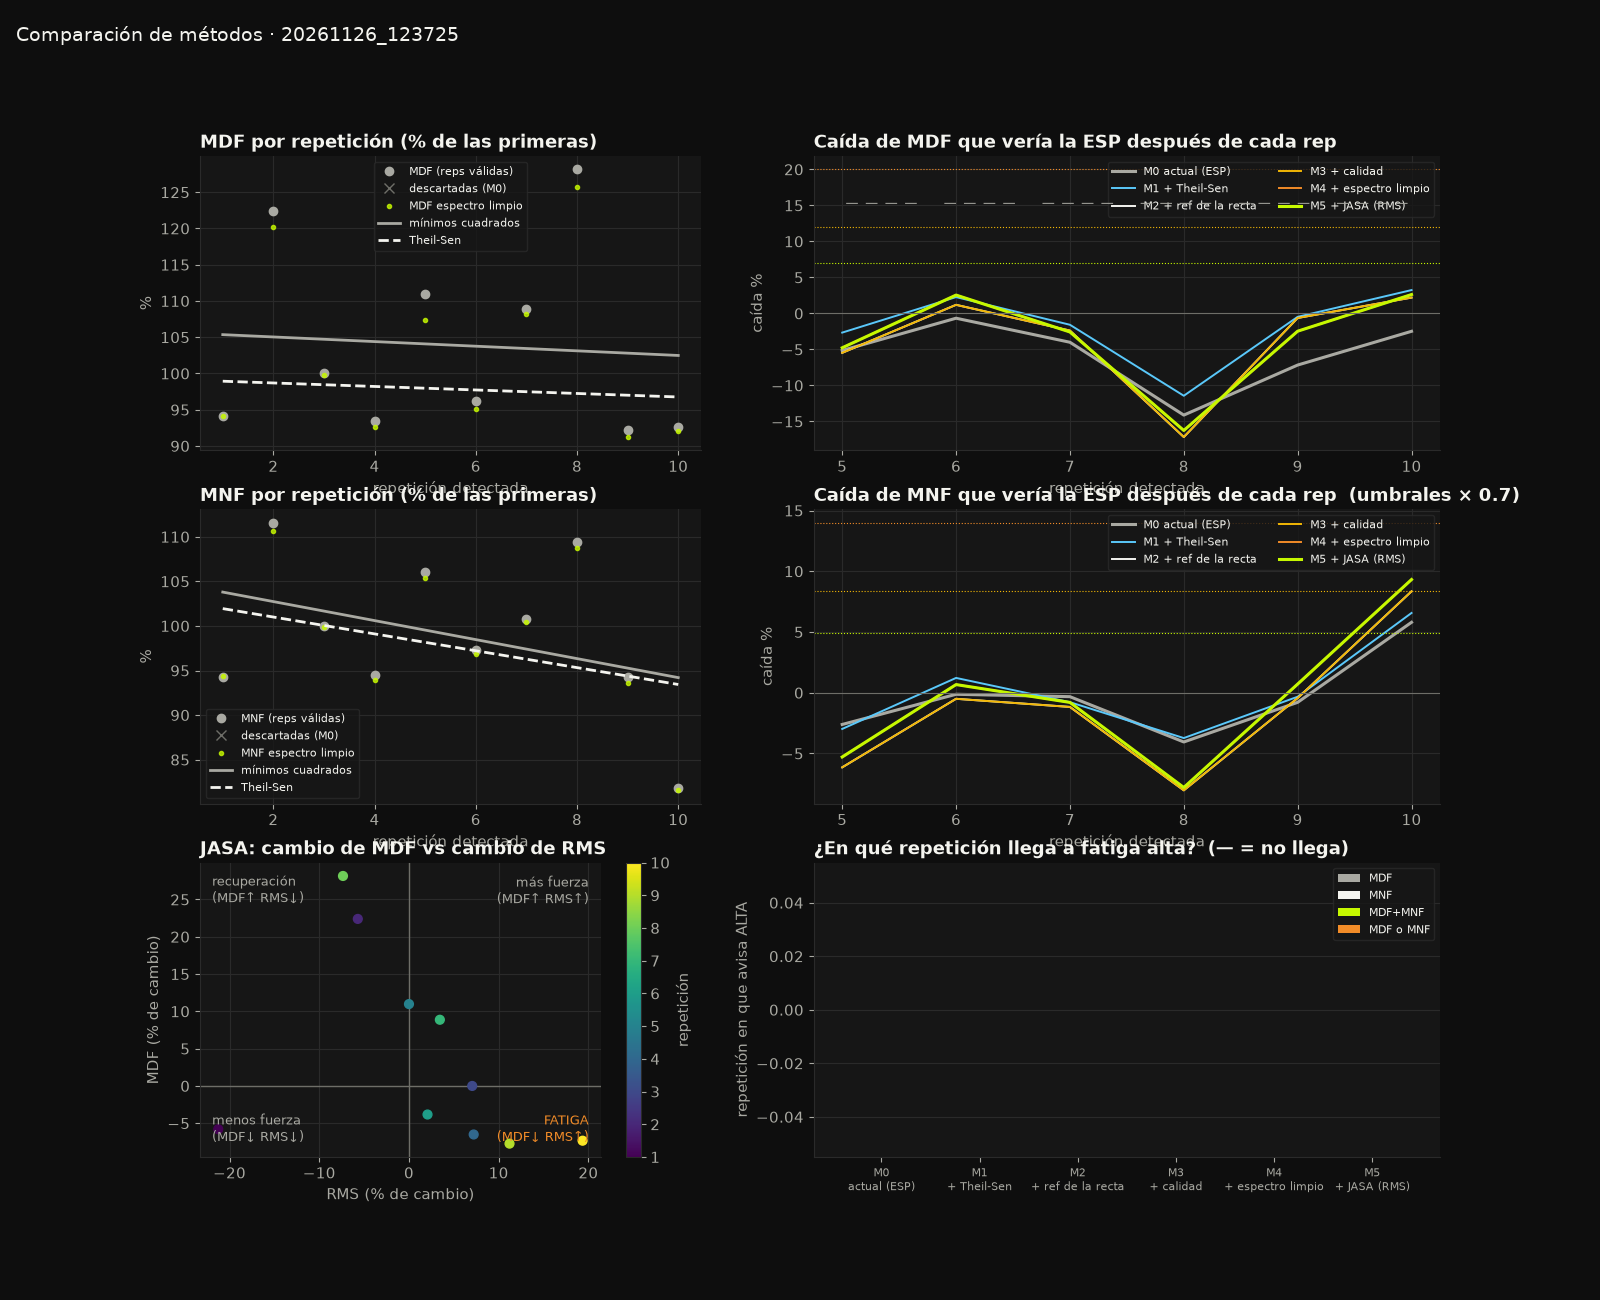

Values plotted in this chart, from the file beside it:
metodo, nombre, senal, reps_usadas, reps_total, caida_final_pct, nivel_final, rep_leve, t_leve_s, rep_moderada, t_moderada_s, rep_alta, t_alta_s, dispersion_pct
M0, actual (ESP), MDF, 10, 10, -2.5, sin, , , , , , , 7.37
M0, actual (ESP), MNF, 10, 10, 5.8, sin, , , , , , , 9.48
M0, actual (ESP), MDF+MNF, 10, 10, -2.5, sin, , , , , , , 7.37
M0, actual (ESP), MDF o MNF, 10, 10, 8.3, sin, , , , , , , 7.37
M1, + Theil-Sen, MDF, 10, 10, 3.2, sin, , , , , , , 7.15
M1, + Theil-Sen, MNF, 10, 10, 6.6, sin, , , , , , , 9.23
M1, + Theil-Sen, MDF+MNF, 10, 10, 3.2, sin, , , , , , , 7.15
M1, + Theil-Sen, MDF o MNF, 10, 10, 9.4, sin, , , , , , , 7.15
M2, + ref de la recta, MDF, 10, 10, 2.2, sin, , , , , , , 7.15
M2, + ref de la recta, MNF, 10, 10, 8.3, sin, , , , , , , 9.23
M2, + ref de la recta, MDF+MNF, 10, 10, 2.2, sin, , , , , , , 7.15
M2, + ref de la recta, MDF o MNF, 10, 10, 11.9, sin, , , , , , , 7.15
M3, + calidad, MDF, 10, 10, 2.2, sin, , , , , , , 7.15
M3, + calidad, MNF, 10, 10, 8.3, sin, , , , , , , 9.23
M3, + calidad, MDF+MNF, 10, 10, 2.2, sin, , , , , , , 7.15
M3, + calidad, MDF o MNF, 10, 10, 11.9, sin, , , , , , , 7.15
M4, + espectro limpio, MDF, 10, 10, 2.6, sin, , , , , , , 7.55
M4, + espectro limpio, MNF, 10, 10, 9.3, sin, , , , , , , 9.35
M4, + espectro limpio, MDF+MNF, 10, 10, 2.6, sin, , , , , , , 7.55
M4, + espectro limpio, MDF o MNF, 10, 10, 13.3, sin, , , , , , , 7.55
M5, + JASA (RMS), MDF, 10, 10, 2.6, sin, , , , , , , 7.55
M5, + JASA (RMS), MNF, 10, 10, 9.3, sin, , , , , , , 9.35
M5, + JASA (RMS), MDF+MNF, 10, 10, 2.6, sin, , , , , , , 7.55
M5, + JASA (RMS), MDF o MNF, 10, 10, 13.3, sin, , , , , , , 7.55
